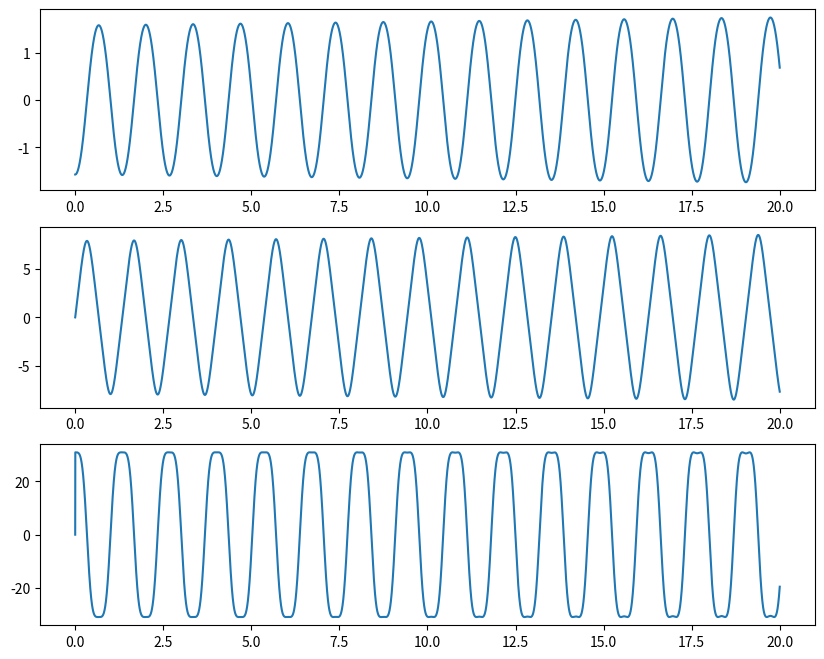

Python code for this plot:
#Project 1 Part 5
#Numerical Simulation Model
#*****************************************
# YOUR NAME: Victoria Pontikes and Megan Houchin
# NUMBER OF HOURS TO COMPLETE: 2.5 hours
"""
Created on Sun Mar 22 14:03:04 2020

@author: Victoria
"""

import numpy as np
import math
import matplotlib.pyplot as plt
import scipy.signal as sig

length = 0.3175

def update_system(acc,pos,vel,time1,time2):
    # position and velocity update below
    global length
    dt = time2-time1
    posNext = pos+vel*dt
    velNext = vel+acc*dt
    accNext = (-9.81/length)*math.sin(pos) 
    return posNext,velNext, accNext

def print_system(time,pos,vel):
    print("TIME:     ", time)
    print("POSITION: ", pos)
    print("VELOCITY: ", vel, "\n")

def period(count,list):
    for i in range(len(count)):
        if i+1 >= len(count):
            break
        else:
            diff = abs(count[i+1] - count[i])
            list.append(diff)
    return list

def avg(list):
    add = 0
    for i in list:
        add = add + i
    return add/(len(list))


# initial conditions
pos = [-math.pi/2]
vel = [0]
acc = [0]
time = np.linspace(0,20,100000)


i = 1
while i < len(time):
    # update position and velocity using previous values and time step
    posNext, velNext, accNext = update_system(acc[i-1],pos[i-1],vel[i-1],time[i-1],time[i])
    pos.append(posNext)
    vel.append(velNext)
    acc.append(accNext)
    i += 1

fig, (axp,axv,axa) = plt.subplots(3, figsize=[10,8])
axp.plot(time,pos)
axv.plot(time,vel)
axa.plot(time,acc)
plt.show()

#finds peaks of position function
pos_pks, _ = sig.find_peaks(pos)

#counts amount of peaks in position wave
count_pos = []
for j in pos_pks:
        count_pos.append(time[j])

#finds average period of y wave        
period_pos = []
period(count_pos, period_pos)
print('The average y period is', end = ' ')
print(round(avg(period_pos), 2))
    